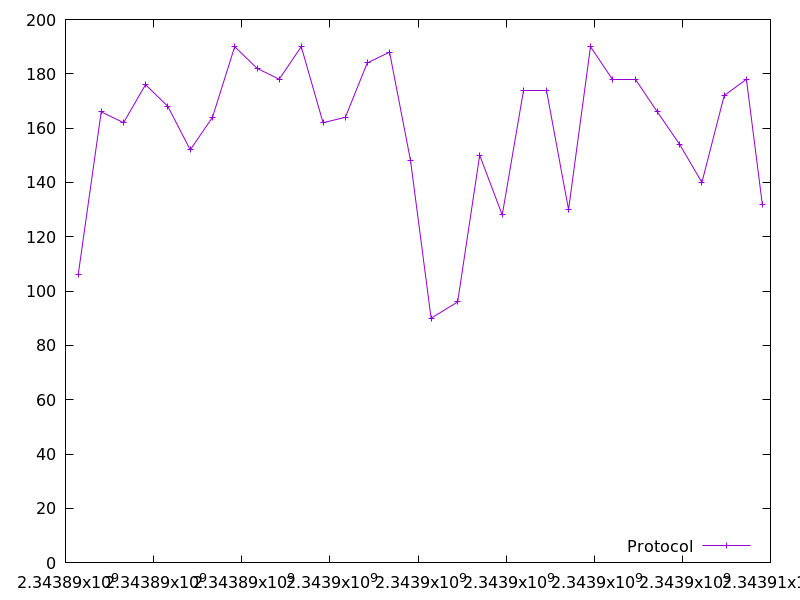

The file beside this chart, header and first rows:
2343890288.402734, 106.0
2343890810, 166.0
2343891317, 162.0
2343891816, 176.0
2343892323, 168.0
2343892831, 152.0
2343893337, 164.0
2343893840, 190.0
2343894350, 182.0
2343894850, 178.0
2343895350, 190.0
2343895845, 162.0
2343896353, 164.0
2343896849, 184.0
2343897355, 188.0
2343897831, 148.0
2343898298, 90.0
2343898901, 96.0
2343899401, 150.0
2343899913, 128.0
2343900405, 174.0
2343900915, 174.0
2343901417, 130.0
2343901916, 190.0
2343902420, 178.0
2343902933, 178.0
2343903432, 166.0
2343903939, 154.0
2343904445, 140.0
2343904950, 172.0
2343905454, 178.0
2343905816, 132.0
